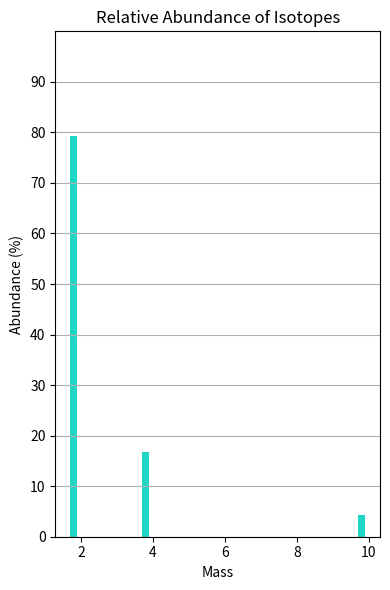

Write Python code to recreate this figure.
# draw a bar graph
import matplotlib.pyplot as plt
import numpy as np

# data to plot
mass = [2, 4, 6, 8, 10]
abundance = [79.2, 16.7, 0, 0, 4.2]

# create plot
fig, ax = plt.subplots()
index = np.arange(len(mass))
bar_width = 0.1

# set height of y-axis as 100
plt.ylim(0, 100)

# make image size 600x400 pixels
fig.set_size_inches(4, 6)

# add horizontal grid lines
ax.yaxis.grid(True)

# set vertical axis label frequency as 10
ax.set_yticks(np.arange(0, 100, 10))

rects1 = plt.bar(index, abundance, bar_width, color='#20D6C7')

# add labels
plt.xlabel('Mass')
plt.ylabel('Abundance (%)')
plt.title('Relative Abundance of Isotopes')
plt.xticks(index + bar_width, mass)

# allign x-axis labels to the center
plt.tight_layout()

# save image as png
plt.savefig('output.png')